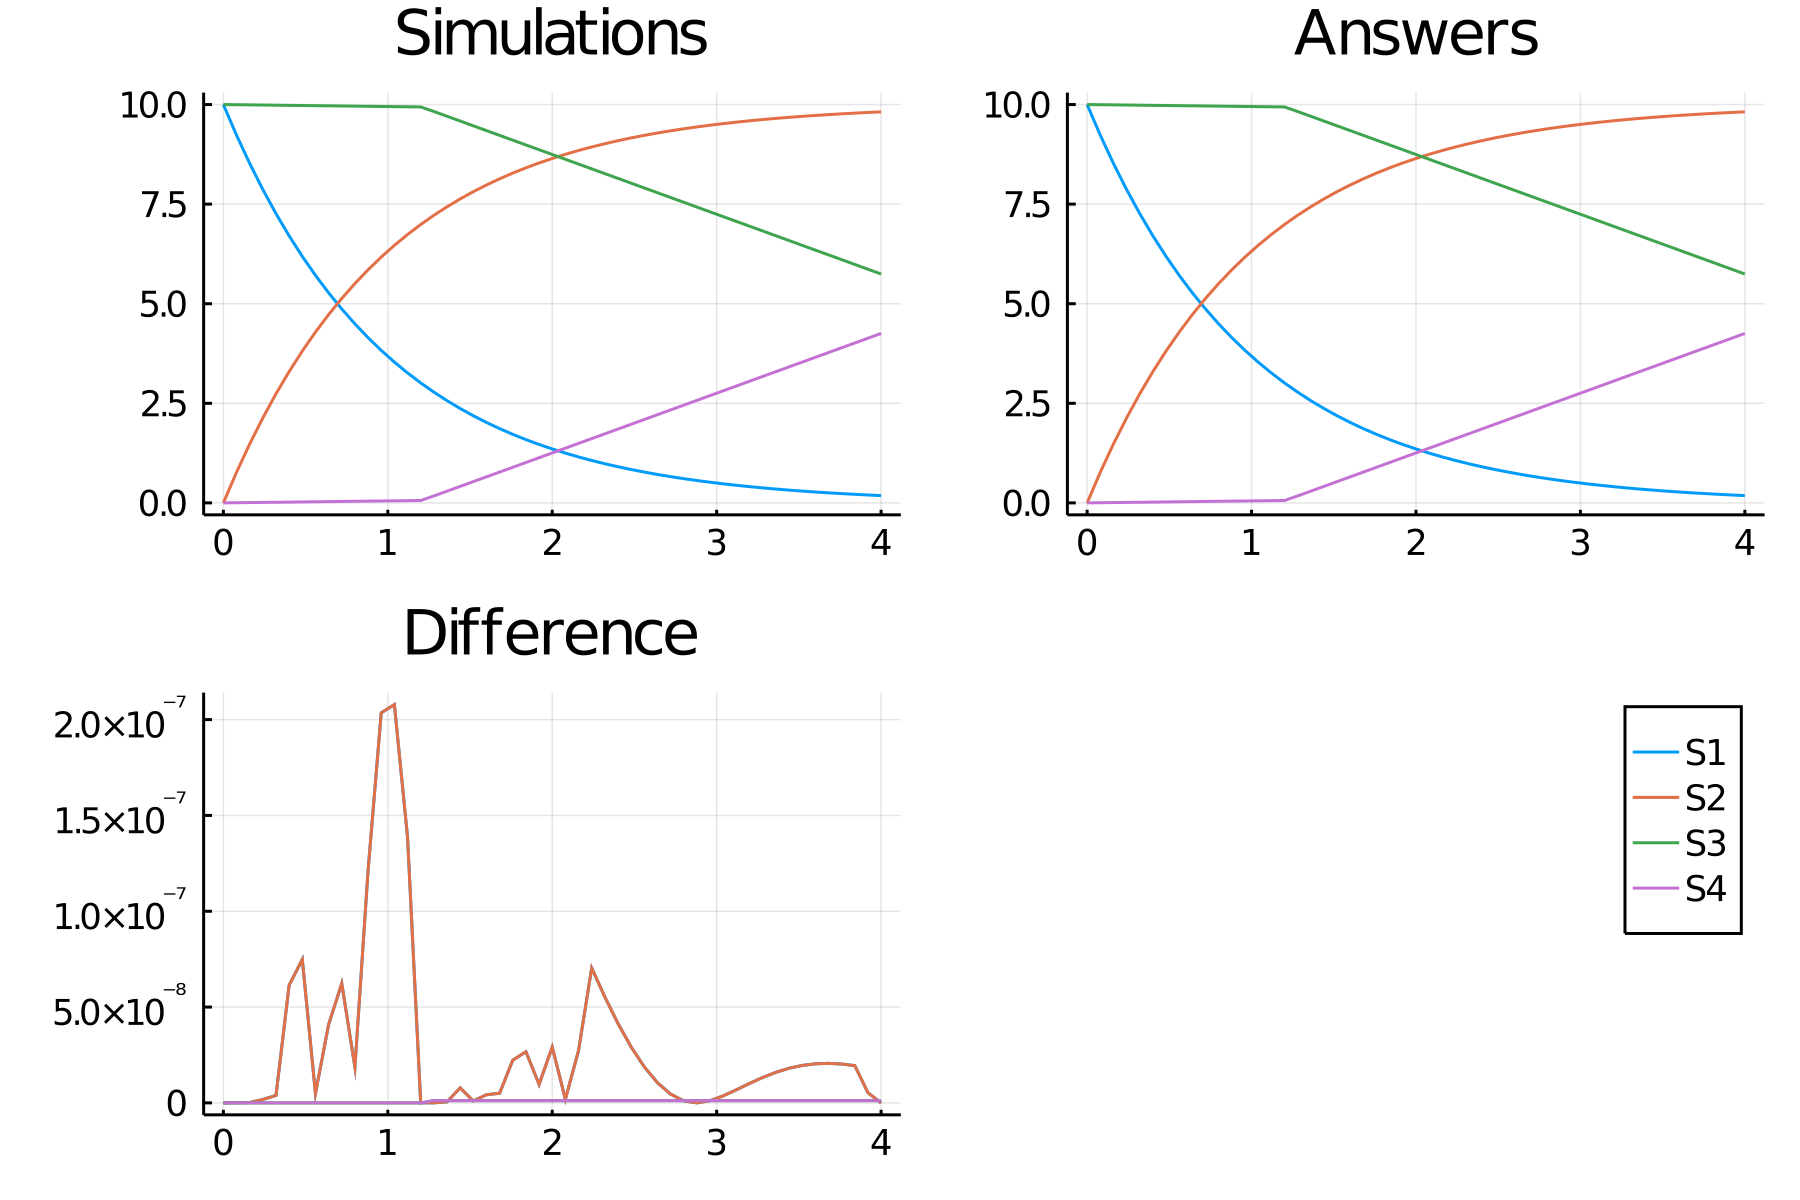

Data behind this chart, as committed beside it:
time, S1_, S2_, S3_, S4_
0.0, 10.0, 0.0, 10.0, 0.0
0.08, 9.231, 0.7688, 9.996, 0.004
0.16, 8.521, 1.479, 9.992, 0.008
0.24, 7.866, 2.134, 9.988, 0.012
0.32, 7.261, 2.739, 9.984, 0.016
0.4, 6.703, 3.297, 9.98, 0.02
0.48, 6.188, 3.812, 9.976, 0.024
0.56, 5.712, 4.288, 9.972, 0.028
0.64, 5.273, 4.727, 9.968, 0.032
0.72, 4.868, 5.132, 9.964, 0.036
0.8, 4.493, 5.507, 9.96, 0.04
0.88, 4.148, 5.852, 9.956, 0.044
0.96, 3.829, 6.171, 9.952, 0.048
1.04, 3.535, 6.465, 9.948, 0.052
1.12, 3.263, 6.737, 9.944, 0.056
1.2, 3.012, 6.988, 9.94, 0.06
1.28, 2.78, 7.22, 9.826, 0.1742
1.36, 2.567, 7.433, 9.706, 0.2942
1.44, 2.369, 7.631, 9.586, 0.4142
1.52, 2.187, 7.813, 9.466, 0.5342
1.6, 2.019, 7.981, 9.346, 0.6542
1.68, 1.864, 8.136, 9.226, 0.7742
1.76, 1.72, 8.28, 9.106, 0.8942
1.84, 1.588, 8.412, 8.986, 1.014
1.92, 1.466, 8.534, 8.866, 1.134
2.0, 1.353, 8.647, 8.746, 1.254
2.08, 1.249, 8.751, 8.626, 1.374
2.16, 1.153, 8.847, 8.506, 1.494
2.24, 1.065, 8.935, 8.386, 1.614
2.32, 0.9827, 9.017, 8.266, 1.734
2.4, 0.9072, 9.093, 8.146, 1.854
2.48, 0.8374, 9.163, 8.026, 1.974
2.56, 0.773, 9.227, 7.906, 2.094
2.64, 0.7136, 9.286, 7.786, 2.214
2.72, 0.6587, 9.341, 7.666, 2.334
2.8, 0.6081, 9.392, 7.546, 2.454
2.88, 0.5613, 9.439, 7.426, 2.574
2.96, 0.5182, 9.482, 7.306, 2.694
3.04, 0.4783, 9.522, 7.186, 2.814
3.12, 0.4416, 9.558, 7.066, 2.934
3.2, 0.4076, 9.592, 6.946, 3.054
3.28, 0.3763, 9.624, 6.826, 3.174
3.36, 0.3474, 9.653, 6.706, 3.294
3.44, 0.3206, 9.679, 6.586, 3.414
3.52, 0.296, 9.704, 6.466, 3.534
3.6, 0.2732, 9.727, 6.346, 3.654
3.68, 0.2522, 9.748, 6.226, 3.774
3.76, 0.2328, 9.767, 6.106, 3.894
3.84, 0.2149, 9.785, 5.986, 4.014
3.92, 0.1984, 9.802, 5.866, 4.134
4.0, 0.1832, 9.817, 5.746, 4.254
